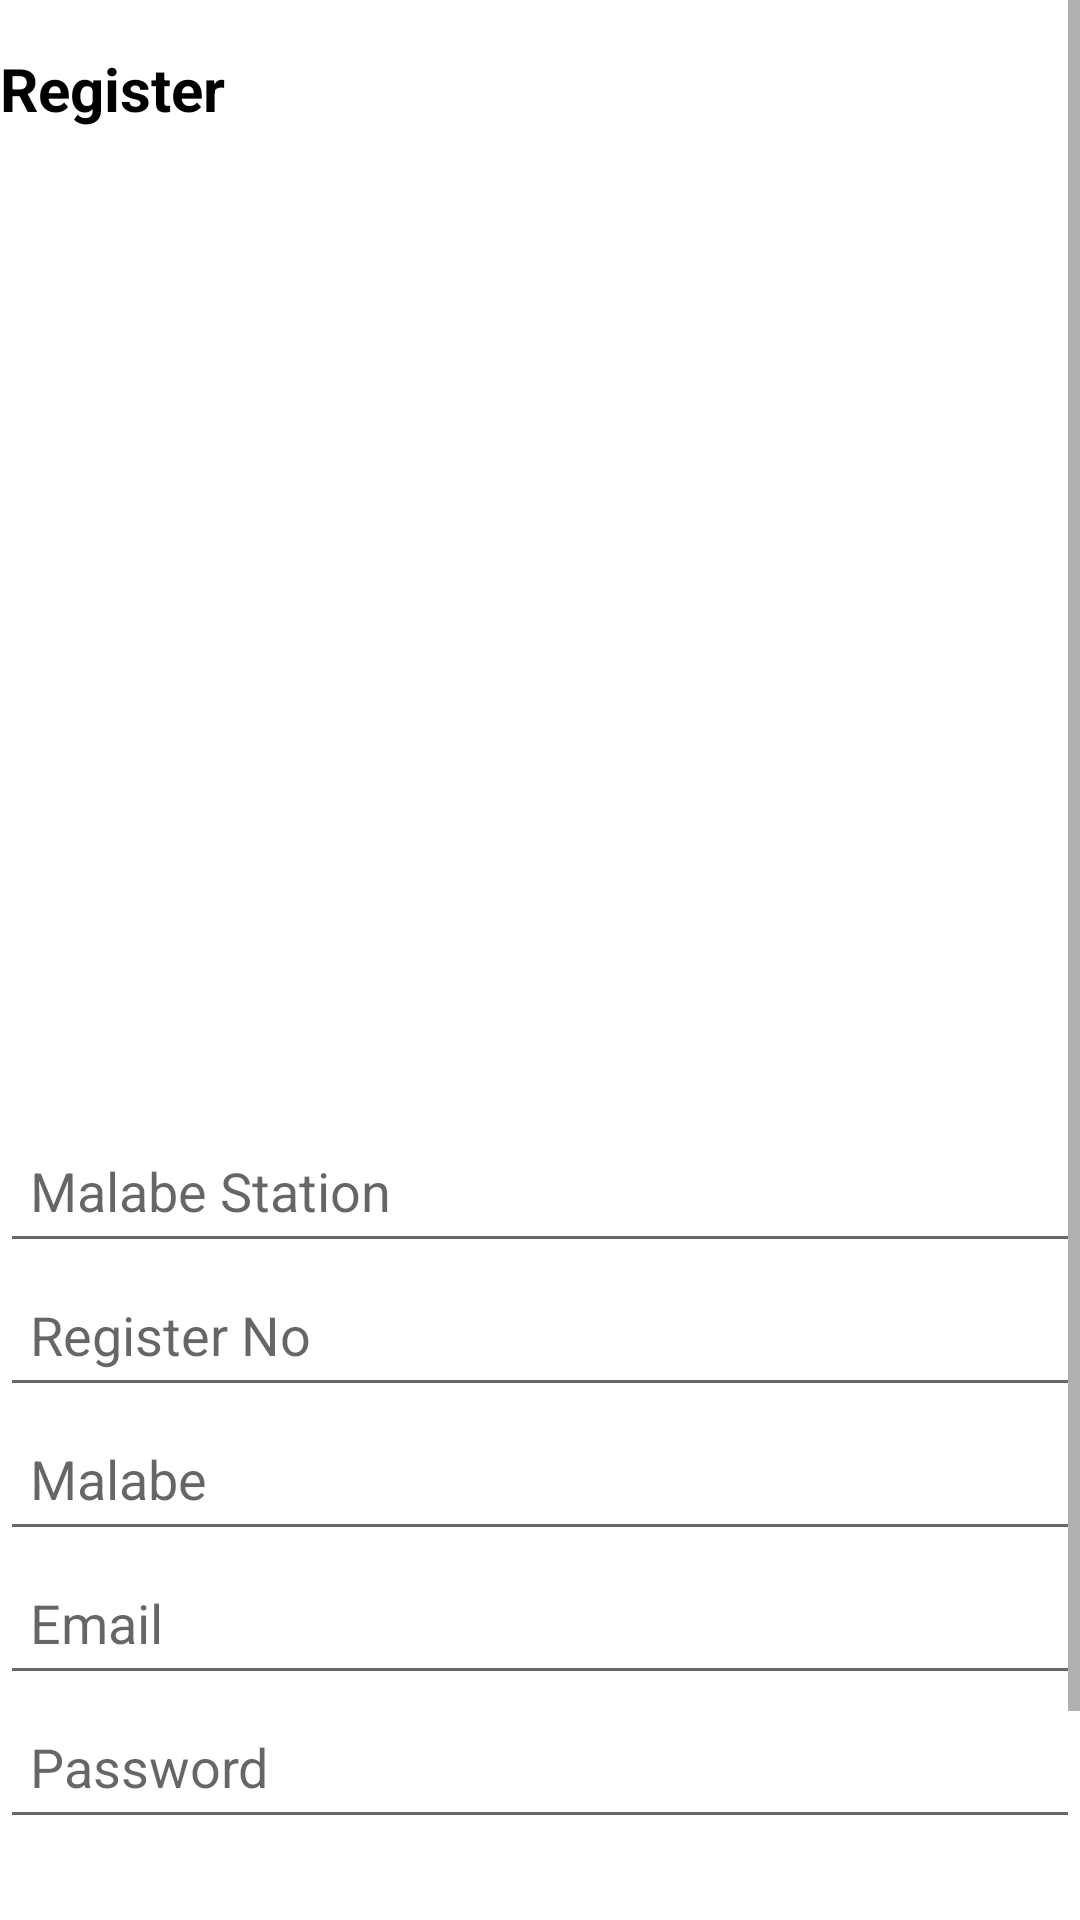

Write the Android layout XML for this screen, with the resource values it uses.
<!-- AndroidManifest.xml: application theme Theme.FuelQueueManager -->
<!-- res/layout/activity_register_station.xml -->
<?xml version="1.0" encoding="utf-8"?>
<androidx.constraintlayout.widget.ConstraintLayout xmlns:android="http://schemas.android.com/apk/res/android"
    xmlns:app="http://schemas.android.com/apk/res-auto"
    xmlns:tools="http://schemas.android.com/tools"
    android:id="@+id/OuterLayReg"
    android:layout_width="match_parent"
    android:layout_height="match_parent"
    android:layout_gravity="center_vertical"
    android:layout_margin="20dp"
    android:orientation="vertical"
    tools:context=".RegisterStation">

    <ScrollView
        android:id="@+id/RegScroll"
        android:layout_width="match_parent"
        android:layout_height="match_parent"
        app:layout_constraintBottom_toBottomOf="parent"
        app:layout_constraintEnd_toEndOf="parent"
        app:layout_constraintStart_toStartOf="parent"
        app:layout_constraintTop_toTopOf="parent">

        <LinearLayout
            android:id="@+id/InnerLayReg"
            android:layout_width="match_parent"
            android:layout_height="wrap_content"
            android:orientation="vertical">

            <TextView
                android:id="@+id/regMenuLabel"
                android:layout_width="match_parent"
                android:layout_height="wrap_content"
                android:layout_marginTop="16dp"
                android:layout_weight="1"
                android:text="@string/register"
                android:textColor="@color/black"
                android:textSize="20sp"
                android:textStyle="bold" />

            <ImageView
                android:id="@+id/regImg"
                android:layout_width="match_parent"
                android:layout_height="310dp"
                android:layout_marginBottom="20dp"
                android:contentDescription="@string/img_content_login"
                tools:srcCompat="@drawable/fuel_station_bro" />

            <EditText
                android:id="@+id/regStationName"
                android:layout_width="match_parent"
                android:layout_height="wrap_content"
                android:ems="10"
                android:hint="@string/hint_station_name"
                android:importantForAutofill="no"
                android:inputType="textPersonName"
                android:minHeight="48dp"
                android:padding="10dp" />

            <EditText
                android:id="@+id/regStationNo"
                android:layout_width="match_parent"
                android:layout_height="wrap_content"
                android:ems="10"
                android:hint="@string/register_no"
                android:importantForAutofill="no"
                android:inputType="textPersonName"
                android:minHeight="48dp"
                android:padding="10dp" />

            <EditText
                android:id="@+id/regStationAddress"
                android:layout_width="match_parent"
                android:layout_height="wrap_content"
                android:layout_weight="1"
                android:ems="10"
                android:hint="@string/hint_address"
                android:importantForAutofill="no"
                android:inputType="phone"
                android:minHeight="48dp"
                android:padding="10dp" />

            <EditText
                android:id="@+id/regStationEmail"
                android:layout_width="match_parent"
                android:layout_height="wrap_content"
                android:layout_weight="1"
                android:ems="10"
                android:hint="@string/hint_email"
                android:importantForAutofill="no"
                android:inputType="textEmailAddress"
                android:minHeight="48dp"
                android:padding="10dp" />

            <EditText
                android:id="@+id/regStationPassword"
                android:layout_width="match_parent"
                android:layout_height="wrap_content"
                android:layout_weight="1"
                android:ems="10"
                android:hint="@string/hint_pwd"
                android:importantForAutofill="no"
                android:inputType="textPassword"
                android:minHeight="48dp"
                android:padding="10dp" />

            <Button
                android:id="@+id/regButton"
                android:layout_width="match_parent"
                android:layout_height="wrap_content"
                android:layout_marginTop="24dp"
                android:layout_marginBottom="10dp"
                android:text="@string/register"
                tools:ignore="DuplicateSpeakableTextCheck" />

            <TextView
                android:id="@+id/textView2"
                android:layout_width="match_parent"
                android:layout_height="wrap_content"
                android:layout_marginBottom="4dp"
                android:gravity="center"
                android:text="@string/text_have_account" />

        </LinearLayout>
    </ScrollView>

</androidx.constraintlayout.widget.ConstraintLayout>
<!-- resources referenced by this layout -->
<resources>
  <color name="black">#FF000000</color>
  <!-- drawable fuel_station_bro: vector/xml drawable (drawable, 69899 chars, omitted) -->
  <string name="hint_address">Malabe</string>
  <string name="hint_email">Email</string>
  <string name="hint_pwd">Password</string>
  <string name="hint_station_name">Malabe Station</string>
  <string name="img_content_login">Login activity image</string>
  <string name="register">Register</string>
  <string name="register_no">Register No</string>
  <string name="text_have_account">Already have an account? Login</string>
  <style name="Theme.FuelQueueManager" parent="Theme.MaterialComponents.DayNight.DarkActionBar">
          
          <item name="colorPrimary">@color/purple_500</item>
          <item name="colorPrimaryVariant">@color/purple_700</item>
          <item name="colorOnPrimary">@color/white</item>
          
          <item name="colorSecondary">@color/teal_200</item>
          <item name="colorSecondaryVariant">@color/teal_700</item>
          <item name="colorOnSecondary">@color/black</item>
          
          <item name="android:statusBarColor" tools:targetApi="l">?attr/colorPrimaryVariant</item>
          
      </style>
  <color name="purple_500">#FF6200EE</color>
  <color name="purple_700">#FF3700B3</color>
  <color name="white">#FFFFFFFF</color>
  <color name="teal_200">#FF03DAC5</color>
  <color name="teal_700">#FF018786</color>
</resources>
